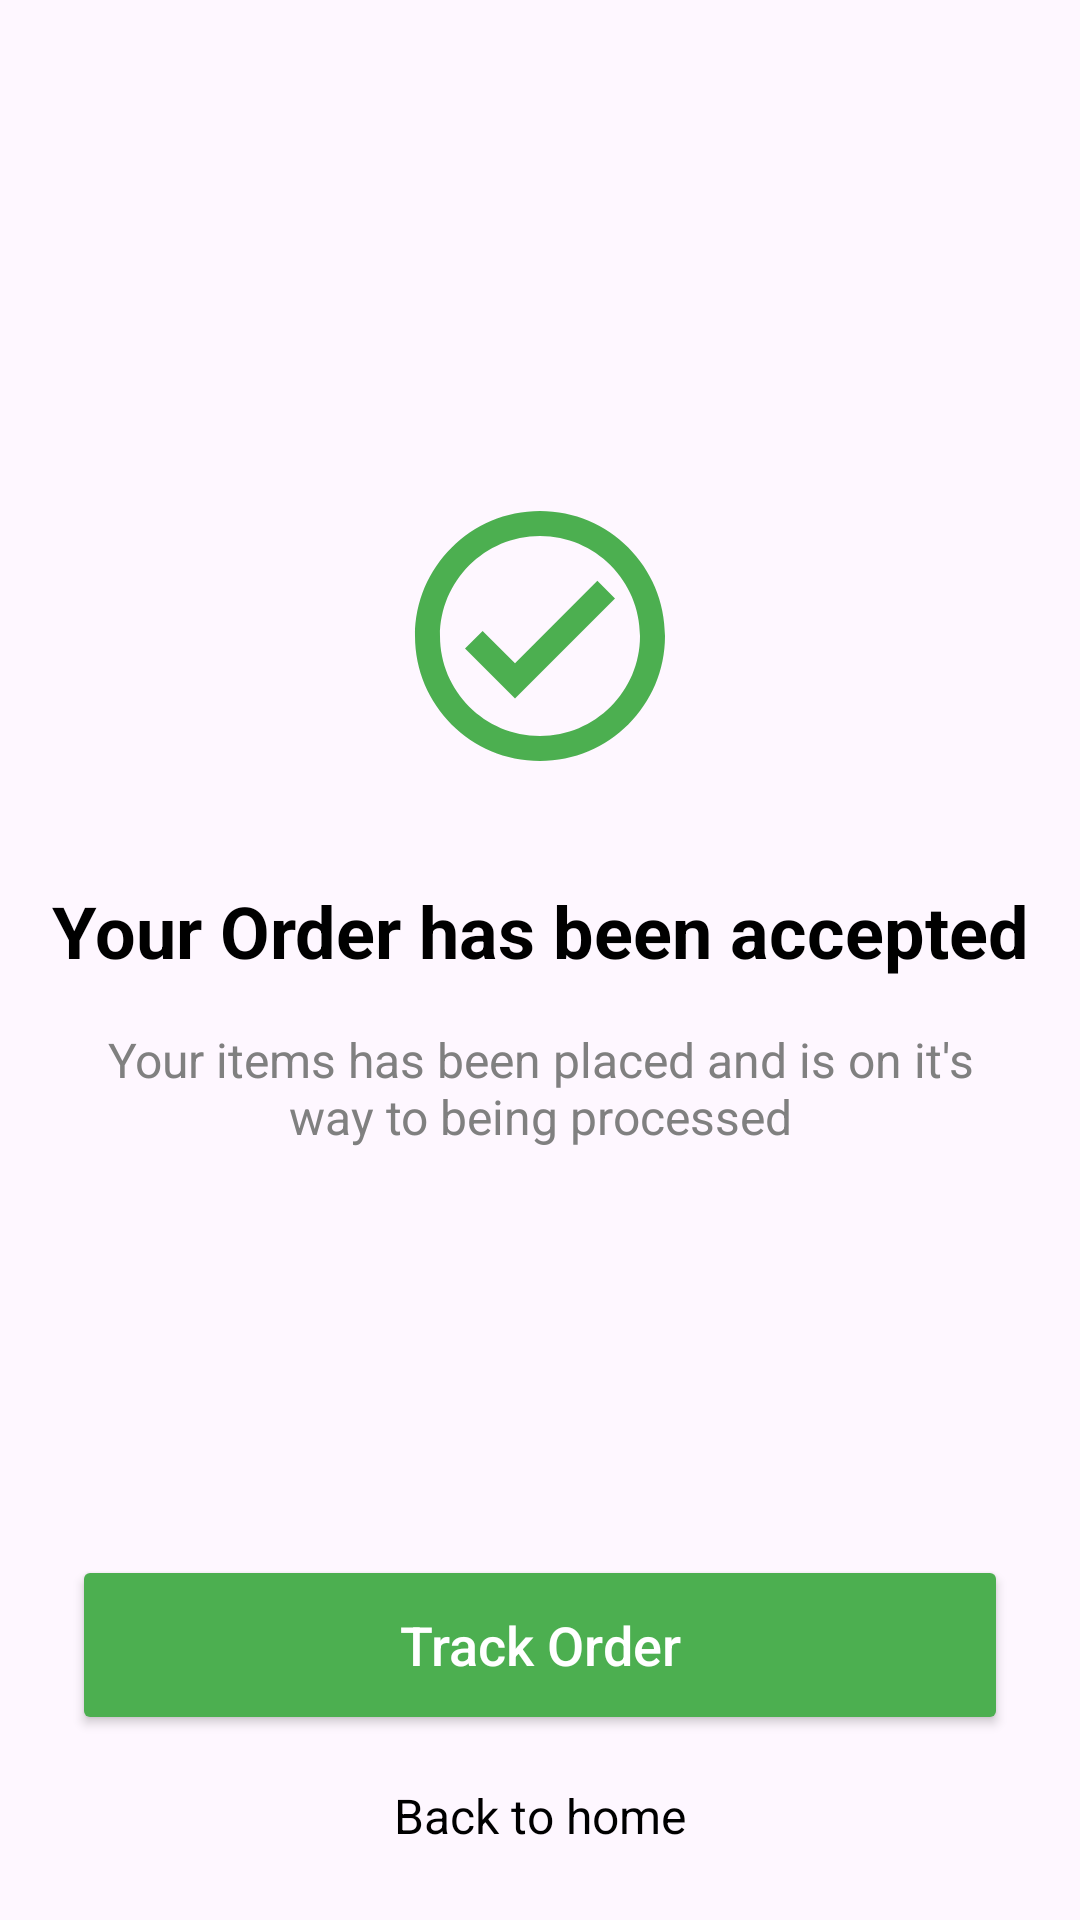

Here is an Android app screen rendered from its layout file. Give the layout XML and the strings, colors and styles it references.
<!-- AndroidManifest.xml: application theme Theme.BanDoAnNhanh -->
<!-- res/layout/activity_success.xml -->
<?xml version="1.0" encoding="utf-8"?>
<androidx.constraintlayout.widget.ConstraintLayout
    xmlns:android="http://schemas.android.com/apk/res/android"
    xmlns:app="http://schemas.android.com/apk/res-auto"
    xmlns:tools="http://schemas.android.com/tools"
    android:id="@+id/main"
    android:layout_width="match_parent"
    android:layout_height="match_parent"
    tools:context=".SuccessActivity">

    <ImageView
        android:id="@+id/successIcon"
        android:layout_width="100dp"
        android:layout_height="100dp"
        android:src="@drawable/ic_check_circle"
        app:layout_constraintBottom_toBottomOf="parent"
        app:layout_constraintEnd_toEndOf="parent"
        app:layout_constraintStart_toStartOf="parent"
        app:layout_constraintTop_toTopOf="parent"
        app:layout_constraintVertical_bias="0.3"
        app:tint="#4CAF50" />

    <TextView
        android:id="@+id/successTitle"
        android:layout_width="wrap_content"
        android:layout_height="wrap_content"
        android:layout_marginTop="32dp"
        android:text="Your Order has been accepted"
        android:textAlignment="center"
        android:textColor="#000000"
        android:textSize="24sp"
        android:textStyle="bold"
        app:layout_constraintEnd_toEndOf="parent"
        app:layout_constraintStart_toStartOf="parent"
        app:layout_constraintTop_toBottomOf="@+id/successIcon" />

    <TextView
        android:id="@+id/successMessage"
        android:layout_width="0dp"
        android:layout_height="wrap_content"
        android:layout_marginStart="32dp"
        android:layout_marginTop="16dp"
        android:layout_marginEnd="32dp"
        android:text="Your items has been placed and is on it's way to being processed"
        android:textAlignment="center"
        android:textColor="#808080"
        android:textSize="16sp"
        app:layout_constraintEnd_toEndOf="parent"
        app:layout_constraintStart_toStartOf="parent"
        app:layout_constraintTop_toBottomOf="@+id/successTitle" />

    <Button
        android:id="@+id/trackOrderButton"
        android:layout_width="0dp"
        android:layout_height="60dp"
        android:layout_marginStart="24dp"
        android:layout_marginEnd="24dp"
        android:layout_marginBottom="16dp"
        android:backgroundTint="#4CAF50"
        android:text="Track Order"
        android:textAllCaps="false"
        android:textColor="#FFFFFF"
        android:textSize="18sp"
        app:layout_constraintBottom_toTopOf="@+id/backHomeButton"
        app:layout_constraintEnd_toEndOf="parent"
        app:layout_constraintStart_toStartOf="parent" />

    <TextView
        android:id="@+id/backHomeButton"
        android:layout_width="wrap_content"
        android:layout_height="wrap_content"
        android:layout_marginBottom="24dp"
        android:text="Back to home"
        android:textColor="#000000"
        android:textSize="16sp"
        app:layout_constraintBottom_toBottomOf="parent"
        app:layout_constraintEnd_toEndOf="parent"
        app:layout_constraintStart_toStartOf="parent" />

</androidx.constraintlayout.widget.ConstraintLayout>
<!-- resources referenced by this layout -->
<resources>
  <!-- drawable ic_check_circle (drawable) -->
  <?xml version="1.0" encoding="utf-8"?>
  <vector xmlns:android="http://schemas.android.com/apk/res/android"
      android:width="24dp"
      android:height="24dp"
      android:viewportWidth="24"
      android:viewportHeight="24">
      <path
          android:fillColor="#4CAF50"
          android:pathData="M12,2C6.48,2 2,6.48 2,12s4.48,10 10,10 10,-4.48 10,-10S17.52,2 12,2zM12,20c-4.41,0 -8,-3.59 -8,-8s3.59,-8 8,-8 8,3.59 8,8 -3.59,8 -8,8zM16.59,7.58L10,14.17l-2.59,-2.58L6,13l4,4 8,-8z"/>
  </vector>
  <style name="Theme.BanDoAnNhanh" parent="Base.Theme.BanDoAnNhanh" />
  <style name="Base.Theme.BanDoAnNhanh" parent="Theme.Material3.DayNight.NoActionBar">
          
          
      </style>
</resources>
